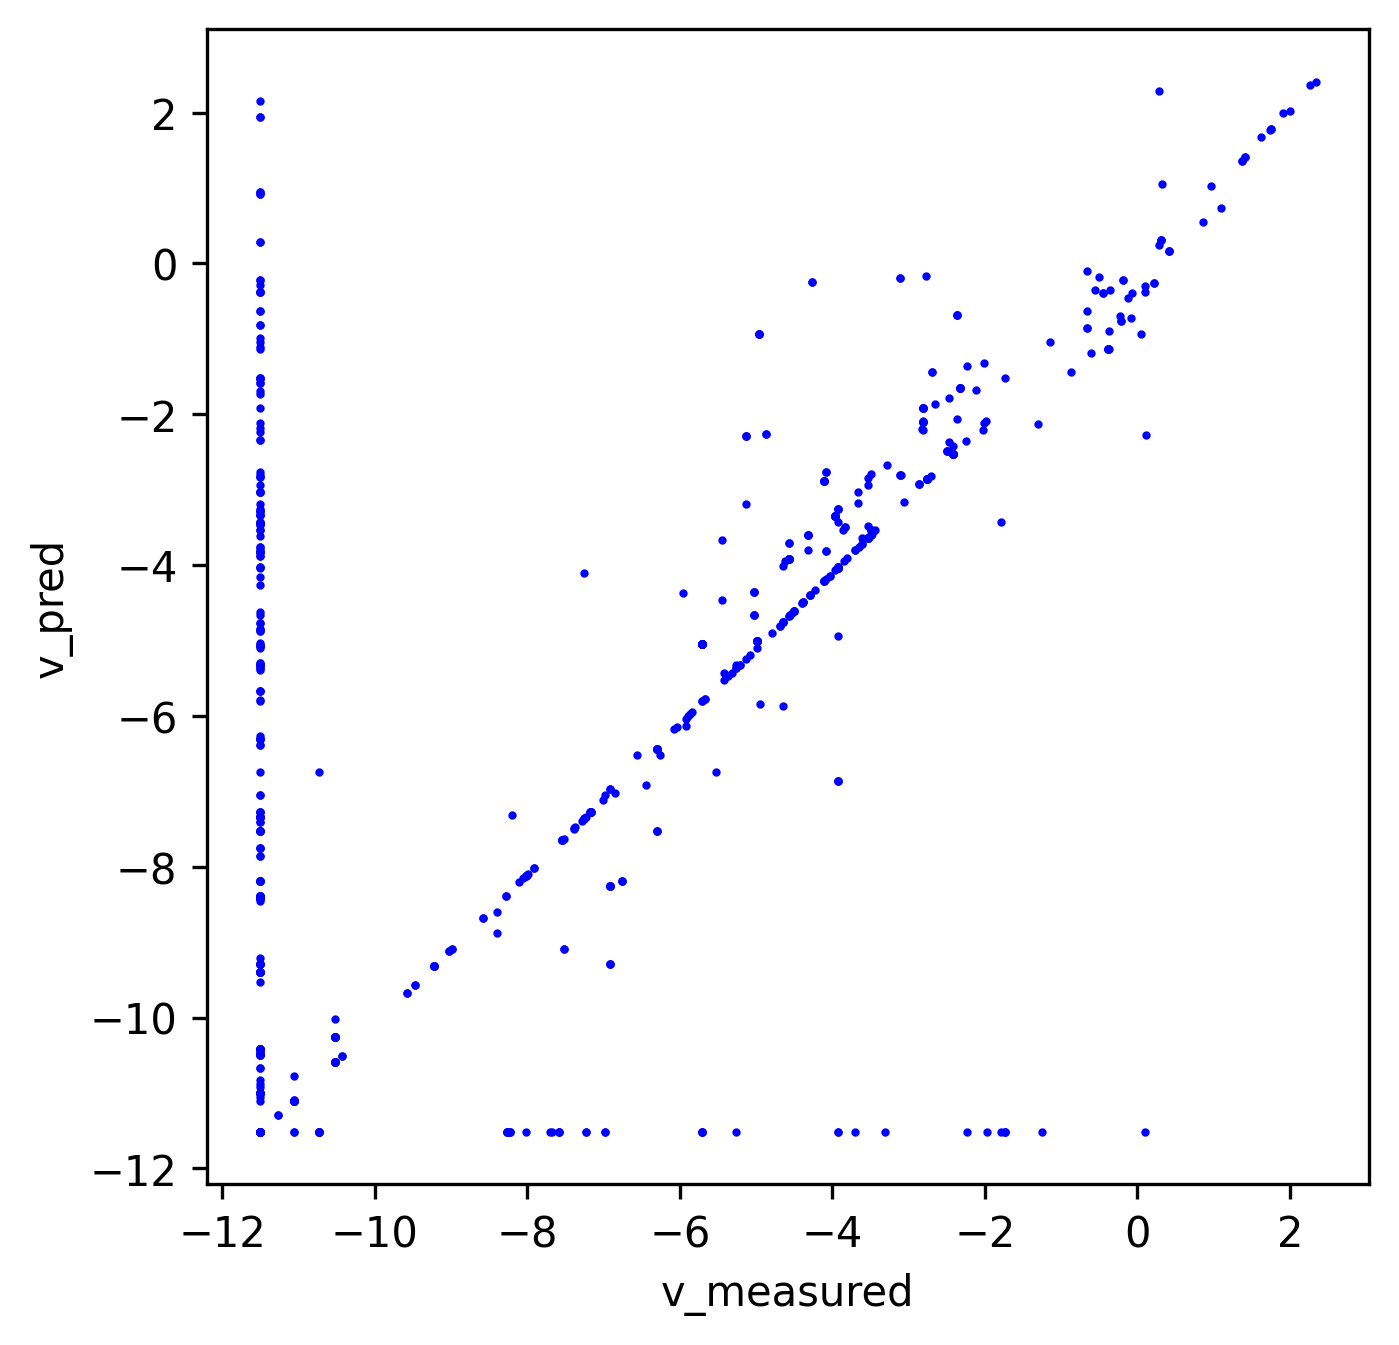

Data behind this chart, as committed beside it:
index, v_measured, v_pred
0, 0.0, 0.0
1, 0.1758, 0.0
2, 0.0, 0.0
3, 0.0, 0.2203
4, 0.0667, 0.06003
5, 0.02229, 0.02006
6, 0.006786, 0.006705
7, 0.0, 0.04798
8, 1.693046058651171e-05, 2.5192435850857652e-05
9, 8.821660503304069e-05, 8.019691366832318e-05
10, 8.821660503304069e-05, 8.019691366832318e-05
11, 0.01972, 0.01775
12, 0.0, 0.0
13, 0.02929, 0.02636
14, 1.693046058651171e-05, 1.5237414527691232e-05
15, 0.06014, 0.1214
16, 0.0, 0.0
17, 0.0, 0.0
18, 0.0, 0.03189
19, 0.0, 0.0
20, 0.03034, 0.02913
21, 1.693046058651171e-05, 2.5192435850857652e-05
22, 0.02929, 0.05329
23, 0.0, 0.0
24, 0.03034, 0.02913
25, 0.0, 0.0
26, 0.005882, 0.1021
27, 0.0, 0.0
28, 0.0, 0.0
29, 0.0, 0.0
30, 0.0, 0.0
31, 0.0, 0.0
32, 0.0001764, 0.0001604
33, 0.0975, 0.1908
34, 0.0975, 0.1908
35, 0.0, 0.0
36, 0.03736, 0.06942
37, 0.0, 0.0
38, 0.0, 0.0
39, 0.0104, 0.01973
40, 0.0, 0.0
41, 0.0104, 0.01973
42, 0.0, 0.0
43, 0.0, 0.0
44, 0.03034, 0.02913
45, 0.0, 0.0
46, 1.693046058651171e-05, 1.5237414527691232e-05
47, 0.0, 0.0
48, 0.0975, 0.1908
49, 5.649427419704379e-06, 5.084484677668477e-06
50, 5.649427419704379e-06, 5.084484677668477e-06
51, 0.0, 0.0
52, 0.0, 0.0
53, 0.0, 0.0
54, 0.0, 0.001822
55, 0.0, 0.0
56, 0.0, 0.0
57, 1.693046058651171e-05, 2.5192435850857652e-05
58, 0.0, 0.0004215
59, 0.0, 0.0
... 5,628 more rows
